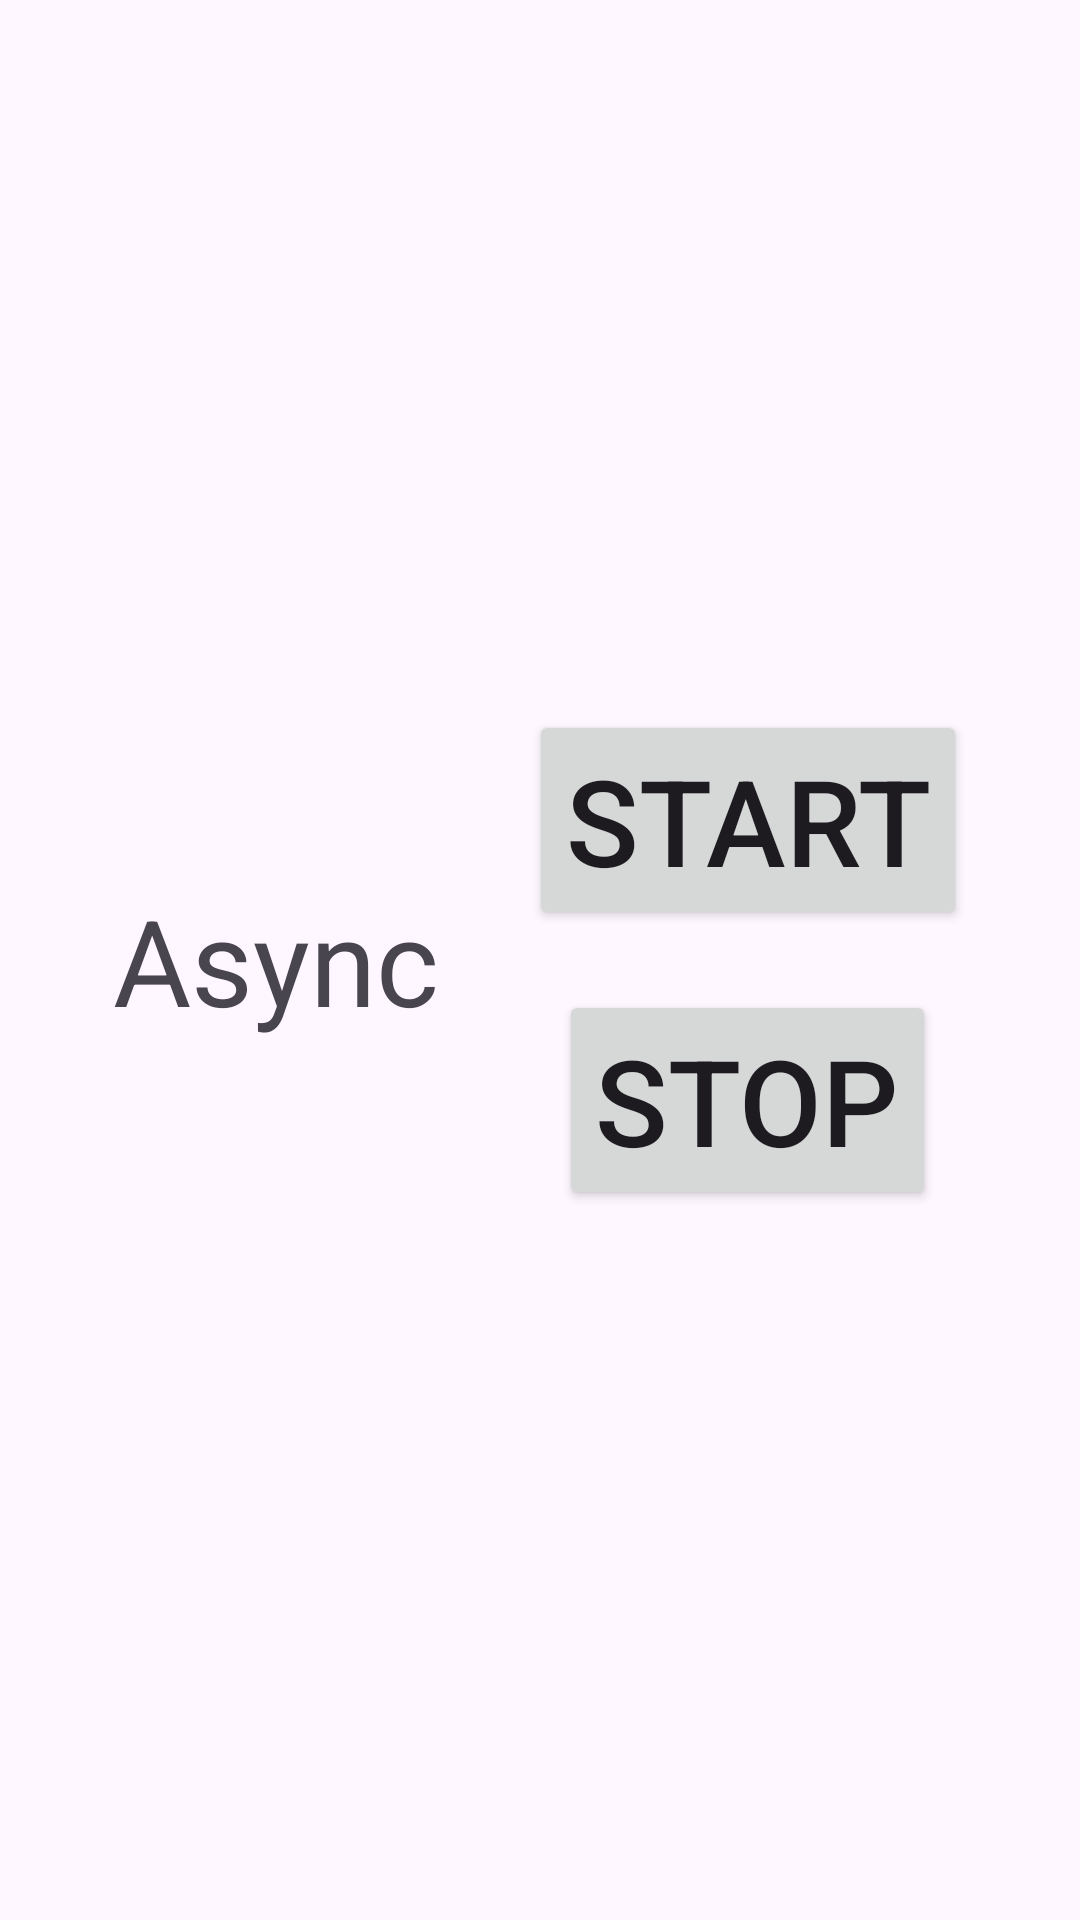

Android layout source for this screen:
<!-- AndroidManifest.xml: application theme Theme.AsyncThreads -->
<!-- res/layout/activity_async.xml -->
<?xml version="1.0" encoding="utf-8"?>
<LinearLayout xmlns:android="http://schemas.android.com/apk/res/android"
    xmlns:app="http://schemas.android.com/apk/res-auto"
    xmlns:tools="http://schemas.android.com/tools"
    android:id="@+id/main"
    android:layout_width="match_parent"
    android:layout_height="match_parent"
    android:gravity="center"
    android:orientation="horizontal"
    tools:context="com.example.asyncthreads.AsyncActivity">

    <TextView
        android:layout_width="wrap_content"
        android:layout_height="wrap_content"
        android:layout_marginRight="30dp"
        android:text="Async"
        android:textSize="40dp" />

    <LinearLayout
        android:layout_width="wrap_content"
        android:layout_height="wrap_content"
        android:gravity="center"
        android:orientation="vertical">

        <Button
            android:id="@+id/btnStart"
            android:layout_width="wrap_content"
            android:layout_height="wrap_content"
            android:layout_marginBottom="20dp"
            android:text="START"
            android:textSize="40dp" />

        <Button
            android:id="@+id/btnStop"
            android:layout_width="wrap_content"
            android:layout_height="wrap_content"
            android:text="STOP"
            android:textSize="40dp" />

    </LinearLayout>

</LinearLayout>
<!-- resources referenced by this layout -->
<resources>
  <style name="Theme.AsyncThreads" parent="Base.Theme.AsyncThreads" />
  <style name="Base.Theme.AsyncThreads" parent="Theme.Material3.DayNight.NoActionBar">
          
          
      </style>
</resources>
